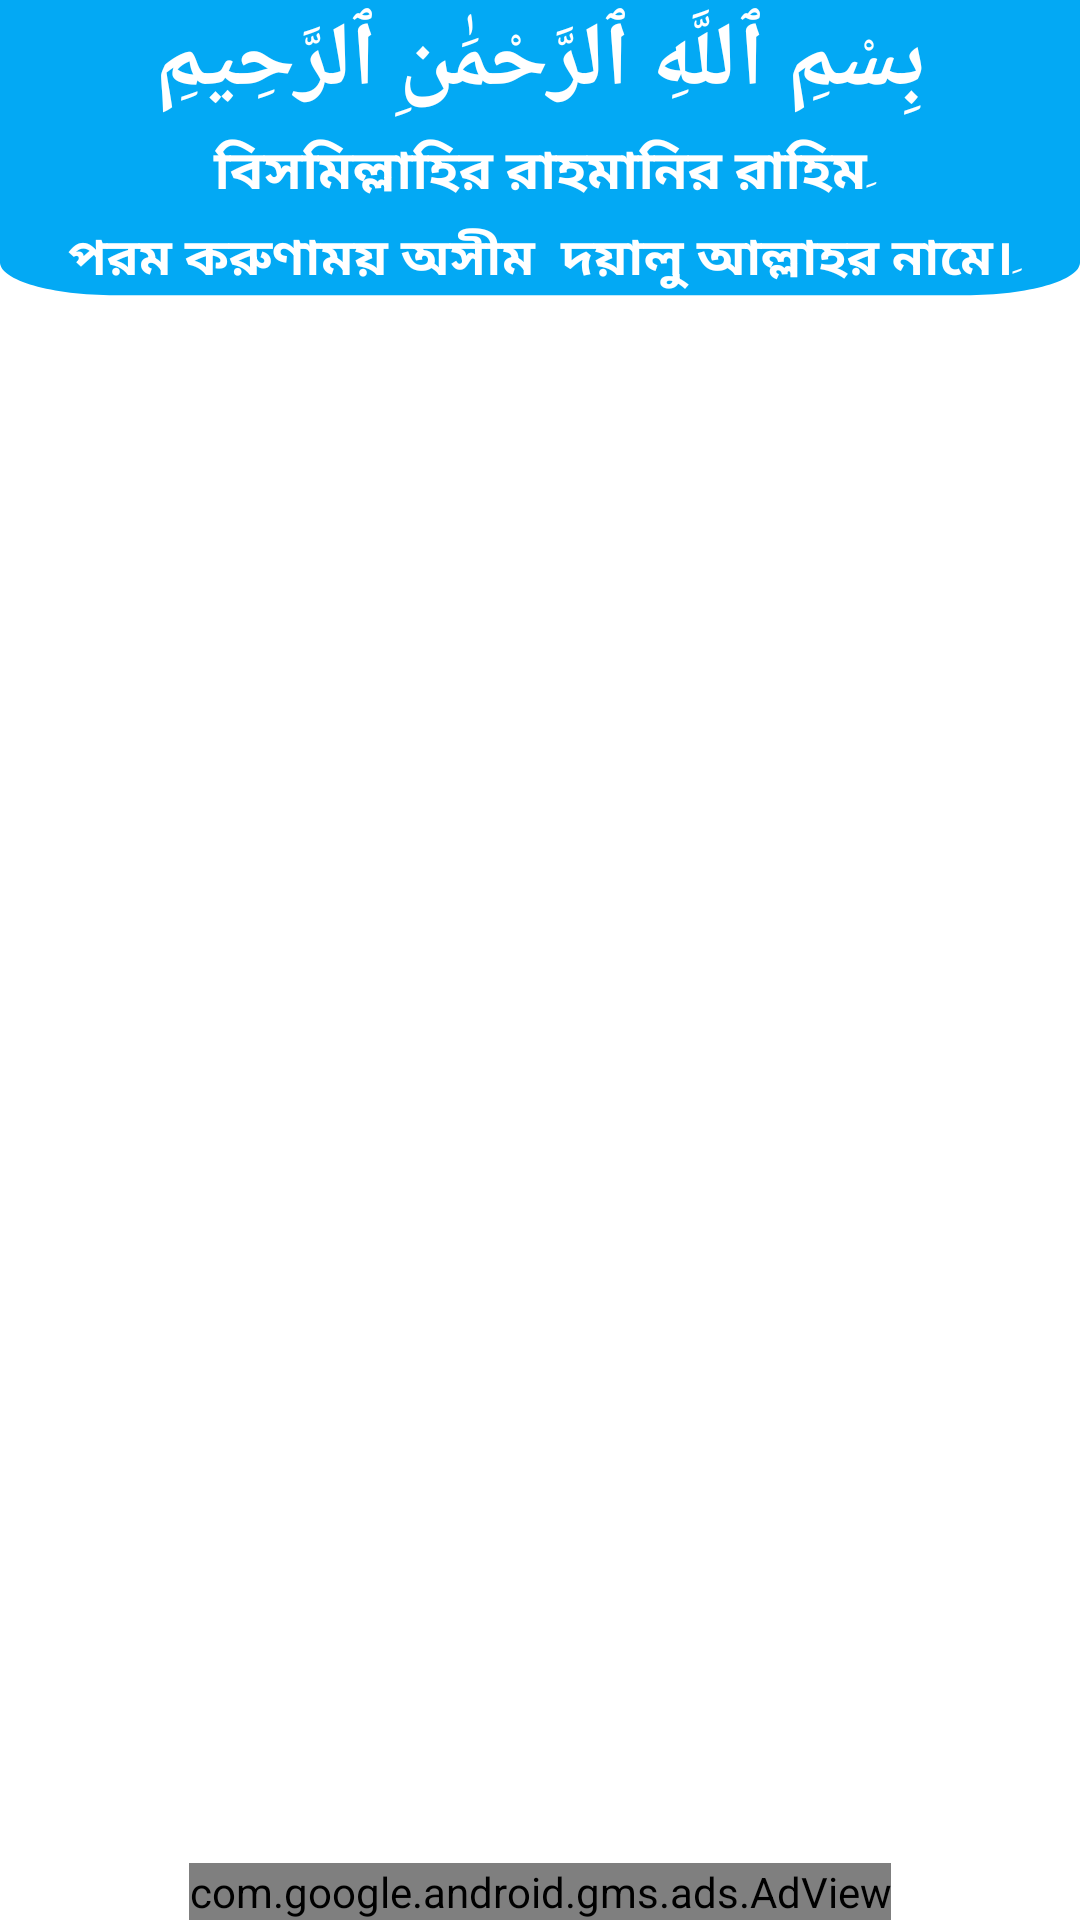

Produce the Android XML layout that renders to this screen, including the resource entries it uses.
<!-- AndroidManifest.xml: application theme Theme.IslamApps -->
<!-- res/layout/activity_sura.xml -->
<?xml version="1.0" encoding="utf-8"?>
<RelativeLayout xmlns:android="http://schemas.android.com/apk/res/android"
    xmlns:app="http://schemas.android.com/apk/res-auto"
    xmlns:tools="http://schemas.android.com/tools"
    android:layout_width="match_parent"
    android:layout_height="match_parent"
    android:orientation="vertical"
    tools:context=".SuraActivity">
    <LinearLayout
        android:layout_marginBottom="35dp"
        android:background="@drawable/ic_homebggggg"
        android:orientation="vertical"
        android:layout_width="match_parent"
        android:layout_height="match_parent">
        <TextView
            android:layout_width="match_parent"
            android:layout_height="wrap_content"
            android:gravity="center"
            android:text="بِسْمِ ٱللَّهِ ٱلرَّحْمَٰنِ ٱلرَّحِيمِ"
            android:textColor="@android:color/white"
            android:textSize="30dp"
            android:textStyle="bold" />

        <TextView
            android:layout_width="match_parent"
            android:layout_height="wrap_content"
            android:layout_marginTop="3dp"
            android:gravity="center"
            android:text="বিসমিল্লাহির রাহমানির রাহিমِ"
            android:textColor="@android:color/white"
            android:textSize="18dp"
            android:textStyle="bold" />

        <TextView
            android:layout_width="match_parent"
            android:layout_height="wrap_content"
            android:layout_marginTop="3dp"
            android:gravity="center"
            android:text="পরম করুণাময় অসীম  দয়ালু আল্লাহর নামে।ِ"
            android:textColor="@android:color/white"
            android:textSize="17dp"
            android:textStyle="bold" />

        <ListView
            android:layout_marginTop="15dp"
            android:layout_width="match_parent"
            android:layout_height="wrap_content"
            android:id="@+id/list_sura"
            />
    </LinearLayout>

    <com.google.android.gms.ads.AdView
        xmlns:ads="http://schemas.android.com/apk/res-auto"
        android:id="@+id/adView"
        android:layout_width="wrap_content"
        android:layout_height="wrap_content"
        android:layout_centerHorizontal="true"
        android:layout_alignParentBottom="true"
        ads:adSize="BANNER"
        ads:adUnitId="ca-app-pub-5861635784906387/1336766588">
    </com.google.android.gms.ads.AdView>
</RelativeLayout>
<!-- resources referenced by this layout -->
<resources>
  <!-- drawable ic_homebggggg (drawable) -->
  <vector xmlns:android="http://schemas.android.com/apk/res/android"
      android:width="375dp"
      android:height="412dp"
      android:viewportWidth="375"
      android:viewportHeight="2200">
    <path
        android:pathData="M0,0h375v812h-375z"
        android:fillColor="#ffffff"/>
    <path
        android:pathData="M0,0H375V318C375,340.091 357.091,358 335,358H40C17.909,358 0,340.091 0,318V0Z"
        android:fillColor="#03A9F4"/>
  </vector>
  <style name="Theme.IslamApps" parent="Theme.MaterialComponents.DayNight.DarkActionBar">
          
          <item name="colorPrimary">@color/purple_500</item>
          <item name="colorPrimaryVariant">@color/purple_700</item>
          <item name="colorOnPrimary">@color/white</item>
          
          <item name="colorSecondary">@color/teal_200</item>
          <item name="colorSecondaryVariant">@color/teal_700</item>
          <item name="colorOnSecondary">@color/black</item>
          
          <item name="android:statusBarColor" tools:targetApi="l">?attr/colorPrimaryVariant</item>
          
      </style>
  <color name="purple_500">#03A9F4</color>
  <color name="purple_700">#FF3700B3</color>
  <color name="white">#FFFFFFFF</color>
  <color name="teal_200">#03A9F4</color>
  <color name="teal_700">#FF018786</color>
  <color name="black">#FF000000</color>
</resources>
